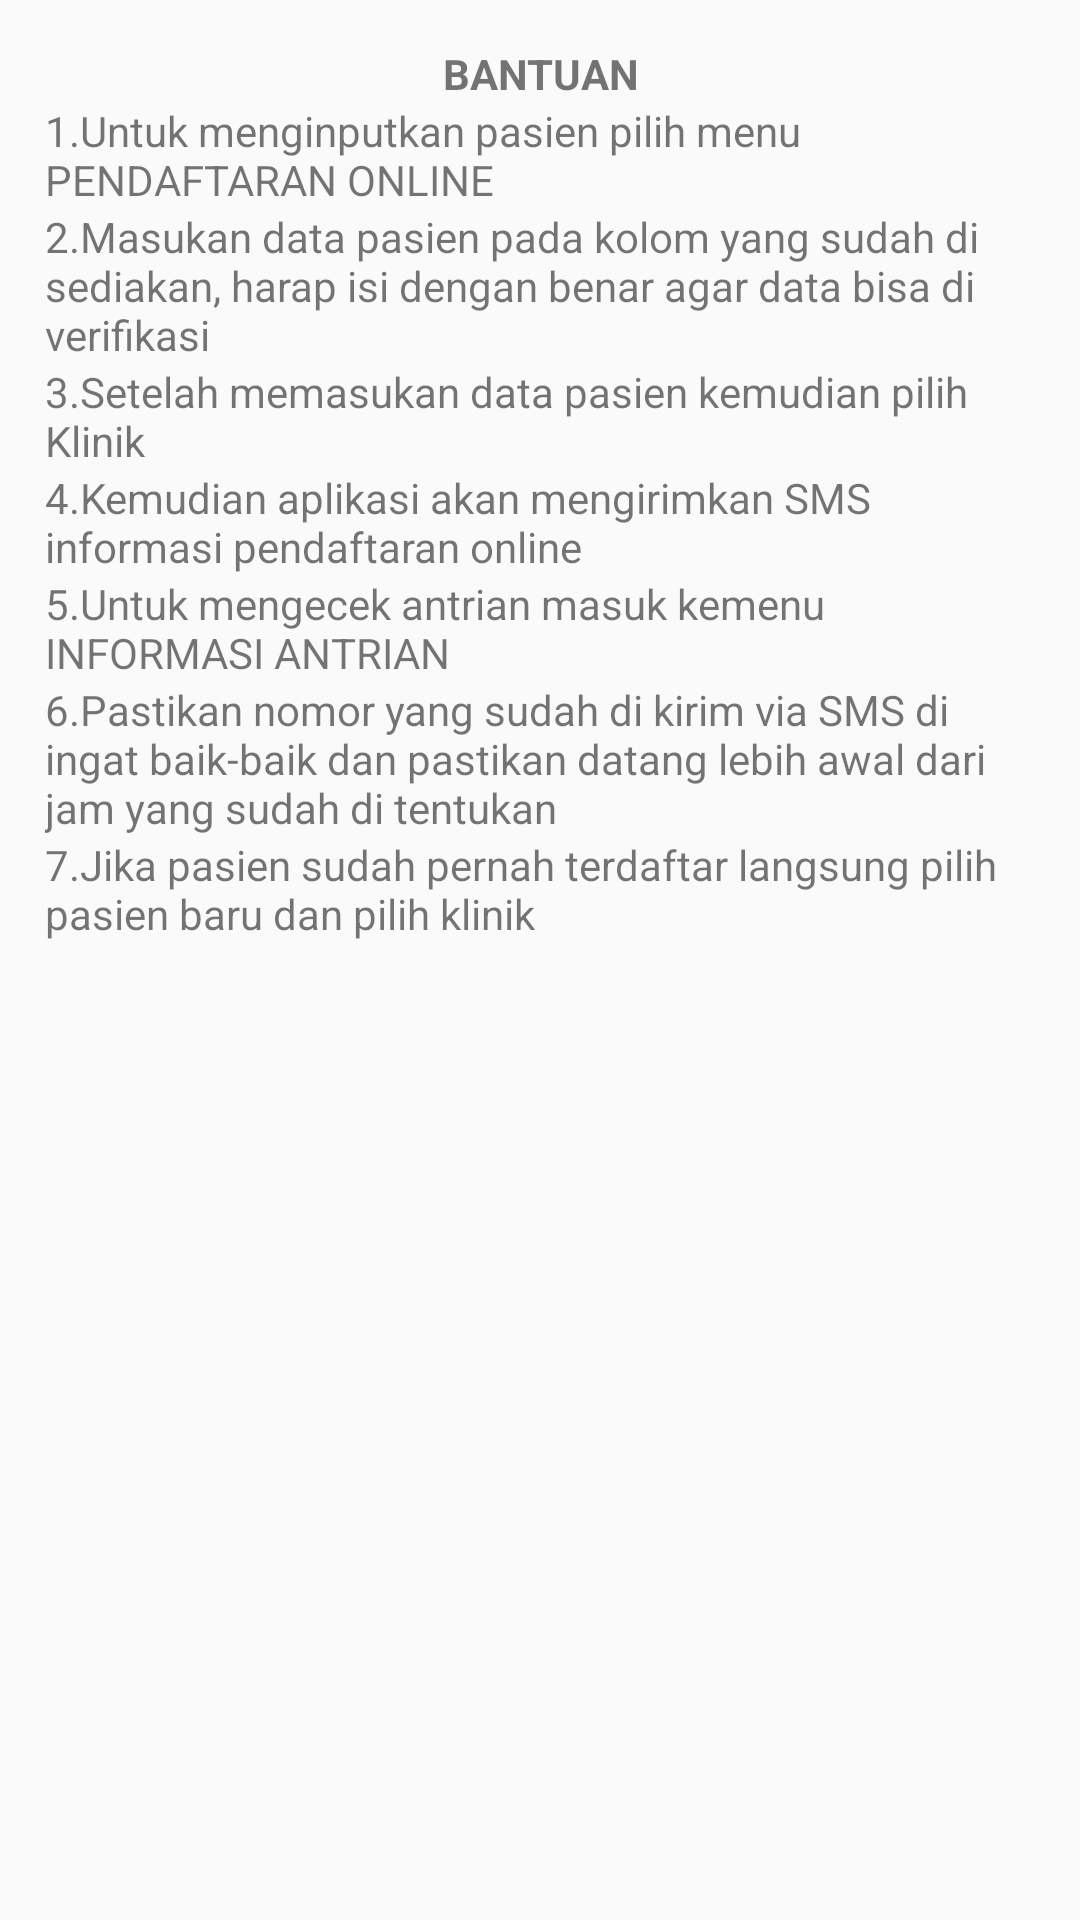

This screen was rendered from an Android layout file. Write that file and the resources it references.
<!-- AndroidManifest.xml: application theme AppTheme -->
<!-- res/layout/bantuan.xml -->
<?xml version="1.0" encoding="utf-8"?>
<LinearLayout
    xmlns:android="http://schemas.android.com/apk/res/android" android:layout_width="match_parent"
   android:padding="15dp"
    android:orientation="vertical"
    android:layout_height="match_parent">
<TextView
    android:layout_width="match_parent"
    android:text="BANTUAN"
    android:textStyle="bold"
    android:gravity="center"
    android:layout_height="wrap_content" />
    <TextView
        android:layout_width="match_parent"
        android:text="1.Untuk menginputkan pasien pilih menu PENDAFTARAN ONLINE"
        android:layout_height="wrap_content" />
    <TextView
        android:layout_width="match_parent"
        android:text="2.Masukan data pasien pada kolom yang sudah di sediakan, harap isi dengan benar agar data bisa di verifikasi"
        android:layout_height="wrap_content" />
    <TextView
        android:layout_width="match_parent"
        android:text="3.Setelah memasukan data pasien kemudian pilih Klinik "
        android:layout_height="wrap_content" />
    <TextView
        android:layout_width="match_parent"
        android:text="4.Kemudian aplikasi akan mengirimkan SMS informasi pendaftaran online"
        android:layout_height="wrap_content" />
    <TextView
        android:layout_width="match_parent"
        android:text="5.Untuk mengecek antrian masuk kemenu INFORMASI ANTRIAN"
        android:layout_height="wrap_content" />
    <TextView
        android:layout_width="match_parent"
        android:text="6.Pastikan nomor yang sudah di kirim via SMS di ingat baik-baik dan pastikan datang lebih awal dari jam yang sudah di tentukan"
        android:layout_height="wrap_content" />
    <TextView
        android:layout_width="match_parent"
        android:text="7.Jika pasien sudah pernah terdaftar langsung pilih pasien baru dan pilih klinik"
        android:layout_height="wrap_content" />
</LinearLayout>
<!-- resources referenced by this layout -->
<resources>
  <style name="AppTheme" parent="Theme.AppCompat.Light.NoActionBar">
          
          <item name="colorPrimary">@color/colorPrimary</item>
          <item name="colorPrimaryDark">@color/colorPrimaryDark</item>
          <item name="colorAccent">@color/colorAccent</item>
      </style>
  <color name="colorPrimary">#e11e49</color>
  <color name="colorPrimaryDark">#2C7873</color>
  <color name="colorAccent">#FF4081</color>
</resources>
